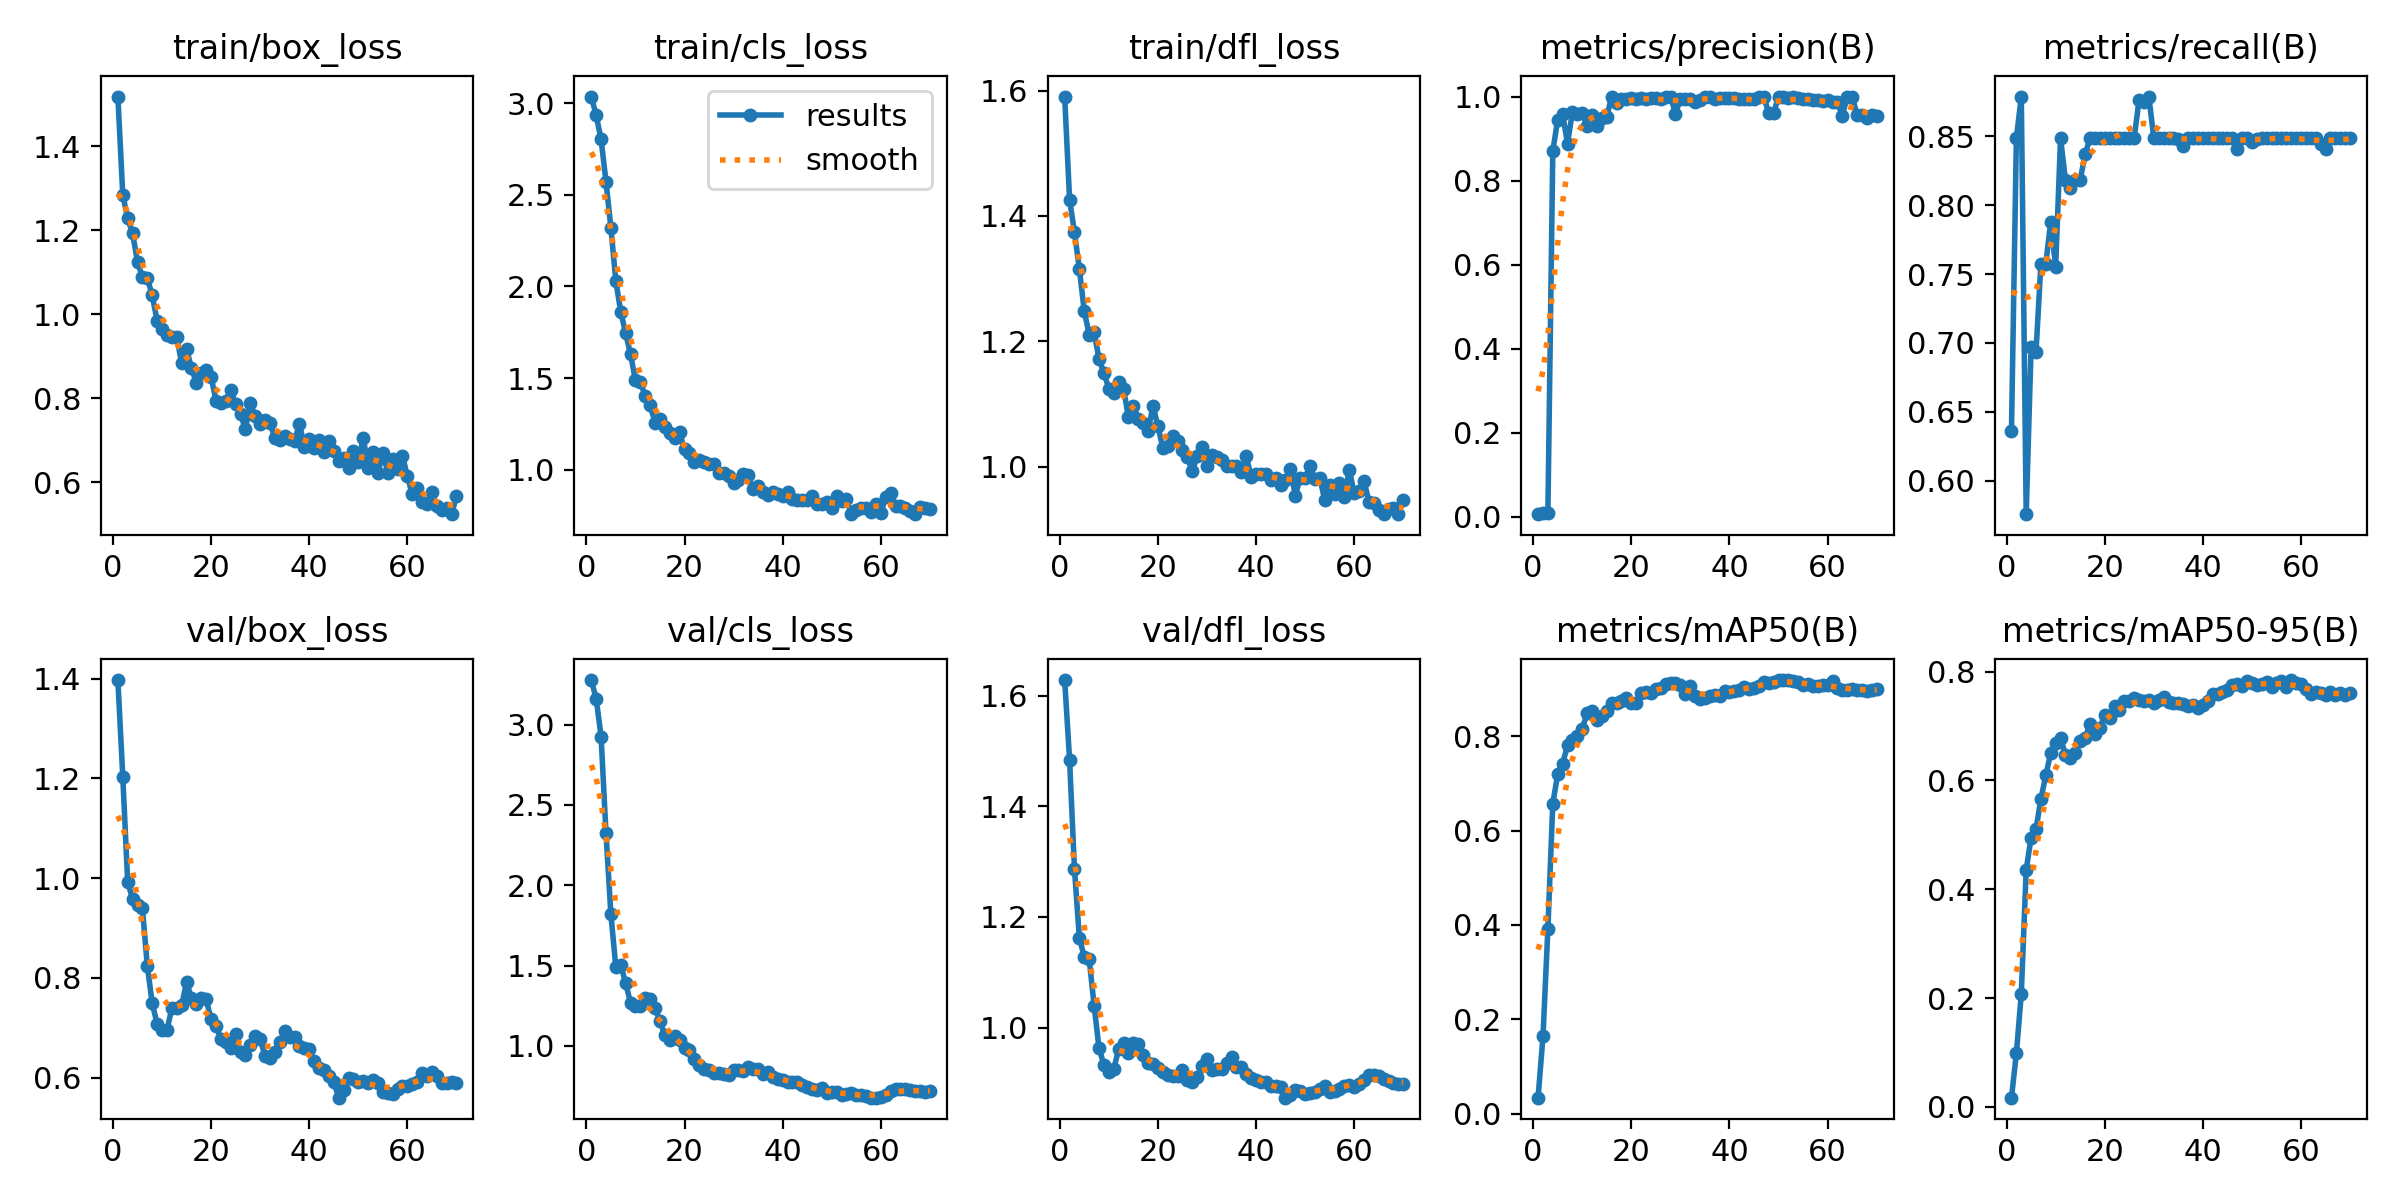

Values plotted in this chart, from the file beside it:
epoch, time, train/box_loss, train/cls_loss, train/dfl_loss, metrics/precision(B), metrics/recall(B), metrics/mAP50(B), metrics/mAP50-95(B), val/box_loss, val/cls_loss, val/dfl_loss, lr/pg0, lr/pg1, lr/pg2, lr/pg3, lr/pg4, lr/pg5, lr/pg6, lr/pg7
1, 185.5, 1.519, 3.037, 1.591, 0.00636, 0.6364, 0.03379, 0.01693, 1.397, 3.277, 1.628, 0.001952, 0.0006508, 0.001952, 0.0006508, 0.001952, 0.0006508, 0.001952, 0.0006508
2, 335.9, 1.284, 2.935, 1.426, 0.00848, 0.8485, 0.1638, 0.09844, 1.203, 3.161, 1.484, 0.003896, 0.001299, 0.003896, 0.001299, 0.003896, 0.001299, 0.003896, 0.001299
3, 477.4, 1.229, 2.803, 1.374, 0.00879, 0.8788, 0.3918, 0.2076, 0.9914, 2.926, 1.286, 0.005784, 0.001928, 0.005784, 0.001928, 0.005784, 0.001928, 0.005784, 0.001928
4, 618.6, 1.192, 2.573, 1.315, 0.8704, 0.5758, 0.6574, 0.4359, 0.9589, 2.324, 1.161, 0.005745, 0.001915, 0.005745, 0.001915, 0.005745, 0.001915, 0.005745, 0.001915
5, 756.1, 1.125, 2.319, 1.248, 0.945, 0.697, 0.7195, 0.4946, 0.945, 1.819, 1.128, 0.005661, 0.001887, 0.005661, 0.001887, 0.005661, 0.001887, 0.005661, 0.001887
6, 898.8, 1.089, 2.031, 1.211, 0.9581, 0.6935, 0.742, 0.5104, 0.9394, 1.492, 1.123, 0.005576, 0.001859, 0.005576, 0.001859, 0.005576, 0.001859, 0.005576, 0.001859
7, 1040, 1.086, 1.863, 1.214, 0.8879, 0.7576, 0.7804, 0.5662, 0.8235, 1.506, 1.04, 0.005491, 0.00183, 0.005491, 0.00183, 0.005491, 0.00183, 0.005491, 0.00183
8, 1179, 1.045, 1.744, 1.172, 0.9635, 0.7576, 0.7916, 0.6091, 0.7488, 1.391, 0.9624, 0.005406, 0.001802, 0.005406, 0.001802, 0.005406, 0.001802, 0.005406, 0.001802
9, 1319, 0.9843, 1.631, 1.15, 0.9581, 0.7879, 0.8, 0.651, 0.7073, 1.269, 0.9328, 0.005321, 0.001774, 0.005321, 0.001774, 0.005321, 0.001774, 0.005321, 0.001774
10, 1460, 0.9652, 1.487, 1.125, 0.9614, 0.7552, 0.8162, 0.6693, 0.6945, 1.25, 0.9204, 0.005236, 0.001745, 0.005236, 0.001745, 0.005236, 0.001745, 0.005236, 0.001745
11, 1602, 0.9507, 1.481, 1.117, 0.9301, 0.8485, 0.8485, 0.6784, 0.6951, 1.25, 0.9246, 0.005151, 0.001717, 0.005151, 0.001717, 0.005151, 0.001717, 0.005151, 0.001717
12, 1746, 0.9471, 1.4, 1.135, 0.957, 0.8182, 0.8525, 0.6471, 0.7388, 1.3, 0.9611, 0.005067, 0.001689, 0.005067, 0.001689, 0.005067, 0.001689, 0.005067, 0.001689
13, 1884, 0.9462, 1.35, 1.124, 0.9305, 0.8121, 0.8341, 0.6421, 0.7393, 1.295, 0.9726, 0.004982, 0.001661, 0.004982, 0.001661, 0.004982, 0.001661, 0.004982, 0.001661
14, 2025, 0.8831, 1.257, 1.079, 0.9488, 0.8182, 0.8431, 0.6511, 0.7445, 1.238, 0.954, 0.004897, 0.001632, 0.004897, 0.001632, 0.004897, 0.001632, 0.004897, 0.001632
15, 2168, 0.9163, 1.275, 1.097, 0.9517, 0.8182, 0.8529, 0.6717, 0.7913, 1.154, 0.9725, 0.004812, 0.001604, 0.004812, 0.001604, 0.004812, 0.001604, 0.004812, 0.001604
16, 2305, 0.8723, 1.234, 1.076, 1, 0.8367, 0.8704, 0.6776, 0.7596, 1.066, 0.9698, 0.004727, 0.001576, 0.004727, 0.001576, 0.004727, 0.001576, 0.004727, 0.001576
17, 2446, 0.8364, 1.2, 1.069, 0.9846, 0.8485, 0.871, 0.7038, 0.7483, 1.04, 0.9497, 0.004642, 0.001547, 0.004642, 0.001547, 0.004642, 0.001547, 0.004642, 0.001547
18, 2590, 0.8606, 1.174, 1.057, 0.9942, 0.8485, 0.8741, 0.6847, 0.7594, 1.061, 0.9363, 0.004557, 0.001519, 0.004557, 0.001519, 0.004557, 0.001519, 0.004557, 0.001519
19, 2728, 0.8681, 1.203, 1.097, 0.9932, 0.8485, 0.8801, 0.6959, 0.7567, 1.037, 0.9335, 0.004473, 0.001491, 0.004473, 0.001491, 0.004473, 0.001491, 0.004473, 0.001491
20, 2870, 0.8505, 1.111, 1.065, 0.9966, 0.8485, 0.8704, 0.7198, 0.7165, 0.9897, 0.927, 0.004388, 0.001463, 0.004388, 0.001463, 0.004388, 0.001463, 0.004388, 0.001463
21, 3009, 0.7943, 1.093, 1.03, 0.994, 0.8485, 0.8707, 0.715, 0.703, 0.9772, 0.92, 0.004303, 0.001434, 0.004303, 0.001434, 0.004303, 0.001434, 0.004303, 0.001434
22, 3150, 0.7884, 1.043, 1.032, 0.9961, 0.8485, 0.8914, 0.7373, 0.6778, 0.9204, 0.9151, 0.004218, 0.001406, 0.004218, 0.001406, 0.004218, 0.001406, 0.004218, 0.001406
23, 3291, 0.7924, 1.053, 1.049, 0.994, 0.8485, 0.8948, 0.7292, 0.6722, 0.8833, 0.9132, 0.004133, 0.001378, 0.004133, 0.001378, 0.004133, 0.001378, 0.004133, 0.001378
24, 3430, 0.8207, 1.039, 1.041, 0.9962, 0.8485, 0.892, 0.7453, 0.6594, 0.8555, 0.9126, 0.004048, 0.001349, 0.004048, 0.001349, 0.004048, 0.001349, 0.004048, 0.001349
25, 3571, 0.7857, 1.031, 1.026, 0.9968, 0.8485, 0.8994, 0.7462, 0.6868, 0.8484, 0.9238, 0.003963, 0.001321, 0.003963, 0.001321, 0.003963, 0.001321, 0.003963, 0.001321
26, 3712, 0.7616, 1.029, 1.015, 0.9939, 0.8485, 0.9016, 0.7515, 0.6512, 0.8316, 0.9057, 0.003879, 0.001293, 0.003879, 0.001293, 0.003879, 0.001293, 0.003879, 0.001293
27, 3850, 0.7268, 0.9792, 0.9926, 1, 0.8763, 0.9099, 0.7474, 0.645, 0.8334, 0.9011, 0.003794, 0.001265, 0.003794, 0.001265, 0.003794, 0.001265, 0.003794, 0.001265
28, 3990, 0.7882, 0.9811, 1.017, 1, 0.875, 0.9138, 0.7454, 0.6646, 0.8234, 0.9113, 0.003709, 0.001236, 0.003709, 0.001236, 0.003709, 0.001236, 0.003709, 0.001236
29, 4128, 0.7573, 0.967, 1.031, 0.9592, 0.8788, 0.9138, 0.7482, 0.6825, 0.819, 0.9296, 0.003624, 0.001208, 0.003624, 0.001208, 0.003624, 0.001208, 0.003624, 0.001208
30, 4269, 0.7399, 0.9287, 1.002, 0.9943, 0.8485, 0.9091, 0.7416, 0.6777, 0.8492, 0.9435, 0.003539, 0.00118, 0.003539, 0.00118, 0.003539, 0.00118, 0.003539, 0.00118
31, 4408, 0.7482, 0.9418, 1.019, 0.9944, 0.8485, 0.8895, 0.7477, 0.6428, 0.8507, 0.9239, 0.003454, 0.001151, 0.003454, 0.001151, 0.003454, 0.001151, 0.003454, 0.001151
32, 4545, 0.7422, 0.9759, 1.015, 0.9937, 0.8485, 0.9055, 0.753, 0.6394, 0.8458, 0.9252, 0.003369, 0.001123, 0.003369, 0.001123, 0.003369, 0.001123, 0.003369, 0.001123
33, 4686, 0.7053, 0.9692, 1.011, 0.9862, 0.8485, 0.8843, 0.7438, 0.6502, 0.8663, 0.9253, 0.003285, 0.001095, 0.003285, 0.001095, 0.003285, 0.001095, 0.003285, 0.001095
34, 4827, 0.7012, 0.8924, 1.001, 0.9912, 0.8485, 0.8789, 0.7426, 0.6706, 0.8553, 0.9355, 0.0032, 0.001067, 0.0032, 0.001067, 0.0032, 0.001067, 0.0032, 0.001067
35, 4964, 0.7113, 0.9121, 1.001, 1, 0.8478, 0.8819, 0.7425, 0.6928, 0.8547, 0.9466, 0.003115, 0.001038, 0.003115, 0.001038, 0.003115, 0.001038, 0.003115, 0.001038
36, 5104, 0.7033, 0.88, 1.001, 1, 0.8432, 0.8844, 0.7407, 0.6808, 0.8267, 0.9282, 0.00303, 0.00101, 0.00303, 0.00101, 0.00303, 0.00101, 0.00303, 0.00101
37, 5242, 0.6972, 0.8614, 0.9912, 0.9944, 0.8485, 0.8873, 0.7367, 0.6803, 0.8359, 0.9286, 0.002945, 0.0009817, 0.002945, 0.0009817, 0.002945, 0.0009817, 0.002945, 0.0009817
38, 5382, 0.7398, 0.8781, 1.017, 0.9961, 0.8485, 0.8851, 0.739, 0.6629, 0.8046, 0.9158, 0.00286, 0.0009534, 0.00286, 0.0009534, 0.00286, 0.0009534, 0.00286, 0.0009534
39, 5521, 0.6851, 0.8653, 0.9841, 0.9967, 0.8485, 0.8956, 0.7324, 0.6597, 0.7934, 0.9095, 0.002775, 0.0009251, 0.002775, 0.0009251, 0.002775, 0.0009251, 0.002775, 0.0009251
40, 5658, 0.7029, 0.8532, 0.989, 0.9966, 0.8485, 0.8939, 0.7393, 0.6577, 0.7873, 0.9059, 0.002691, 0.0008969, 0.002691, 0.0008969, 0.002691, 0.0008969, 0.002691, 0.0008969
41, 5798, 0.6808, 0.8794, 0.9886, 0.9969, 0.8485, 0.8964, 0.7463, 0.6333, 0.7769, 0.9009, 0.002606, 0.0008686, 0.002606, 0.0008686, 0.002606, 0.0008686, 0.002606, 0.0008686
42, 5939, 0.6997, 0.839, 0.9891, 0.9953, 0.8485, 0.8976, 0.7594, 0.6196, 0.7772, 0.9007, 0.002521, 0.0008403, 0.002521, 0.0008403, 0.002521, 0.0008403, 0.002521, 0.0008403
43, 6074, 0.6711, 0.8364, 0.9787, 0.9946, 0.8485, 0.9044, 0.7584, 0.6142, 0.7762, 0.8943, 0.002436, 0.000812, 0.002436, 0.000812, 0.002436, 0.000812, 0.002436, 0.000812
44, 6215, 0.6991, 0.8355, 0.9822, 0.995, 0.8485, 0.8994, 0.7623, 0.6024, 0.7596, 0.8949, 0.002351, 0.0007837, 0.002351, 0.0007837, 0.002351, 0.0007837, 0.002351, 0.0007837
45, 6352, 0.6739, 0.8346, 0.9712, 0.9946, 0.8485, 0.9021, 0.766, 0.5915, 0.7466, 0.8919, 0.002266, 0.0007554, 0.002266, 0.0007554, 0.002266, 0.0007554, 0.002266, 0.0007554
46, 6492, 0.6513, 0.8529, 0.9783, 0.9981, 0.8485, 0.9064, 0.7751, 0.5596, 0.732, 0.8732, 0.002181, 0.0007271, 0.002181, 0.0007271, 0.002181, 0.0007271, 0.002181, 0.0007271
47, 6633, 0.6571, 0.8137, 0.9965, 1, 0.8409, 0.9139, 0.7773, 0.5744, 0.7285, 0.8783, 0.002097, 0.0006989, 0.002097, 0.0006989, 0.002097, 0.0006989, 0.002097, 0.0006989
48, 6770, 0.6342, 0.8125, 0.9538, 0.9608, 0.8485, 0.9121, 0.7744, 0.5989, 0.7388, 0.8873, 0.002012, 0.0006706, 0.002012, 0.0006706, 0.002012, 0.0006706, 0.002012, 0.0006706
49, 6910, 0.6751, 0.8234, 0.9825, 0.9606, 0.8485, 0.9146, 0.7825, 0.5963, 0.7094, 0.8853, 0.001927, 0.0006423, 0.001927, 0.0006423, 0.001927, 0.0006423, 0.001927, 0.0006423
50, 7051, 0.6491, 0.7902, 0.9819, 1, 0.8458, 0.9183, 0.7788, 0.5907, 0.7143, 0.8801, 0.001842, 0.000614, 0.001842, 0.000614, 0.001842, 0.000614, 0.001842, 0.000614
51, 7188, 0.7063, 0.856, 1.001, 1, 0.8478, 0.9188, 0.7748, 0.5929, 0.7107, 0.8823, 0.001757, 0.0005857, 0.001757, 0.0005857, 0.001757, 0.0005857, 0.001757, 0.0005857
52, 7328, 0.6351, 0.8262, 0.981, 0.9966, 0.8485, 0.9191, 0.778, 0.5895, 0.6972, 0.8837, 0.001672, 0.0005574, 0.001672, 0.0005574, 0.001672, 0.0005574, 0.001672, 0.0005574
53, 7468, 0.6713, 0.8373, 0.9817, 0.998, 0.8485, 0.9178, 0.7812, 0.5958, 0.7016, 0.8882, 0.001587, 0.0005291, 0.001587, 0.0005291, 0.001587, 0.0005291, 0.001587, 0.0005291
54, 7611, 0.6228, 0.7563, 0.9467, 0.9957, 0.8485, 0.9147, 0.7712, 0.5883, 0.7072, 0.8952, 0.001503, 0.0005009, 0.001503, 0.0005009, 0.001503, 0.0005009, 0.001503, 0.0005009
55, 7751, 0.6695, 0.7816, 0.9703, 0.9939, 0.8485, 0.9095, 0.7795, 0.5705, 0.6971, 0.8839, 0.001418, 0.0004726, 0.001418, 0.0004726, 0.001418, 0.0004726, 0.001418, 0.0004726
56, 7889, 0.6231, 0.7886, 0.9563, 0.9933, 0.8485, 0.91, 0.7833, 0.5696, 0.6922, 0.885, 0.001333, 0.0004443, 0.001333, 0.0004443, 0.001333, 0.0004443, 0.001333, 0.0004443
57, 8029, 0.6545, 0.788, 0.9739, 0.993, 0.8485, 0.9075, 0.7717, 0.5678, 0.6874, 0.889, 0.001248, 0.000416, 0.001248, 0.000416, 0.001248, 0.000416, 0.001248, 0.000416
58, 8170, 0.6314, 0.7704, 0.9519, 0.9922, 0.8485, 0.9064, 0.7844, 0.5762, 0.6788, 0.8943, 0.001163, 0.0003877, 0.001163, 0.0003877, 0.001163, 0.0003877, 0.001163, 0.0003877
59, 8308, 0.6635, 0.8134, 0.9952, 0.9895, 0.8485, 0.9081, 0.7791, 0.584, 0.6784, 0.8959, 0.001078, 0.0003594, 0.001078, 0.0003594, 0.001078, 0.0003594, 0.001078, 0.0003594
60, 8448, 0.6138, 0.7622, 0.9573, 0.9916, 0.8485, 0.9088, 0.7778, 0.5831, 0.6825, 0.8933, 0.0009934, 0.0003311, 0.0009934, 0.0003311, 0.0009934, 0.0003311, 0.0009934, 0.0003311
... 10 more rows
